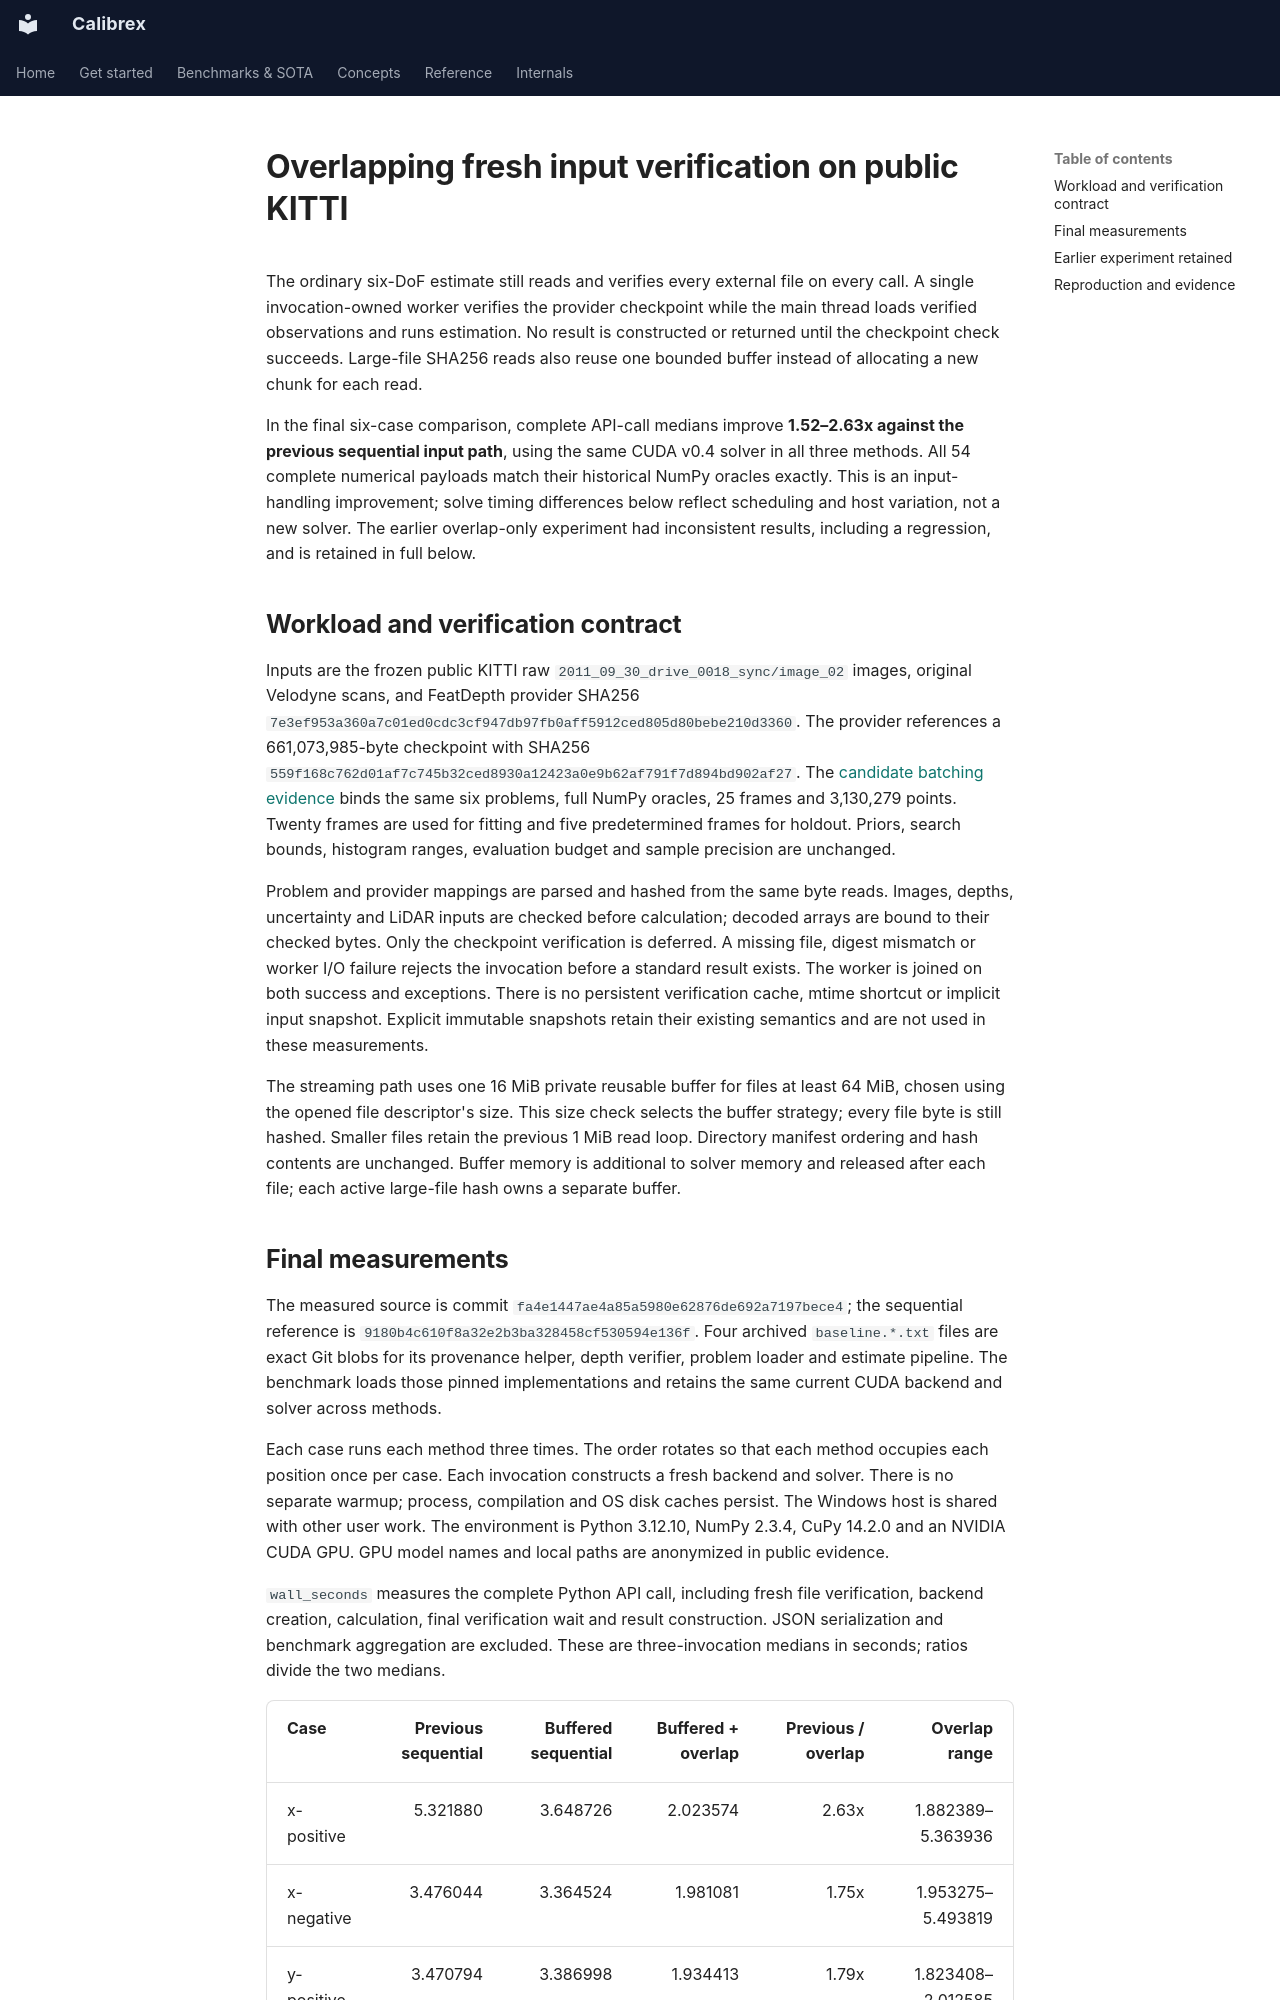

repository: rsasaki0109/Calibrex · page: assets/input_verification_overlap/index.html · generator: mkdocs

# Overlapping fresh input verification on public KITTI

The ordinary six-DoF estimate still reads and verifies every external file on
every call. A single invocation-owned worker verifies the provider checkpoint
while the main thread loads verified observations and runs estimation. No result
is constructed or returned until the checkpoint check succeeds. Large-file
SHA256 reads also reuse one bounded buffer instead of allocating a new chunk
for each read.

In the final six-case comparison, complete API-call medians improve
**1.52–2.63x against the previous sequential input path**, using the same CUDA
v0.4 solver in all three methods. All 54 complete numerical payloads match their
historical NumPy oracles exactly. This is an input-handling improvement; solve
timing differences below reflect scheduling and host variation, not a new solver.
The earlier overlap-only experiment had inconsistent results, including a
regression, and is retained in full below.

## Workload and verification contract

Inputs are the frozen public KITTI raw `2011_09_30_drive_0018_sync/image_02`
images, original Velodyne scans, and FeatDepth provider SHA256
`7e3ef953a360a7c01ed0cdc3cf947db97fb0aff5912ced805d80bebe210d3360`.
The provider references a 661,073,985-byte checkpoint with SHA256
`559f168c762d01af7c745b32ced8930a12423a0e9b62af791f7d894bd902af27`.
The [candidate batching evidence](../cuda_candidates/README.md) binds the same
six problems, full NumPy oracles, 25 frames and 3,130,279 points. Twenty frames
are used for fitting and five predetermined frames for holdout. Priors, search
bounds, histogram ranges, evaluation budget and sample precision are unchanged.

Problem and provider mappings are parsed and hashed from the same byte reads.
Images, depths, uncertainty and LiDAR inputs are checked before calculation;
decoded arrays are bound to their checked bytes. Only the checkpoint verification
is deferred. A missing file, digest mismatch or worker I/O failure rejects the
invocation before a standard result exists. The worker is joined on both success
and exceptions. There is no persistent verification cache, mtime shortcut or
implicit input snapshot. Explicit immutable snapshots retain their existing
semantics and are not used in these measurements.

The streaming path uses one 16 MiB private reusable buffer for files at least
64 MiB, chosen using the opened file descriptor's size. This size check selects
the buffer strategy; every file byte is still hashed. Smaller files retain the
previous 1 MiB read loop. Directory manifest ordering and hash contents are
unchanged. Buffer memory is additional to solver memory and released after each
file; each active large-file hash owns a separate buffer.
